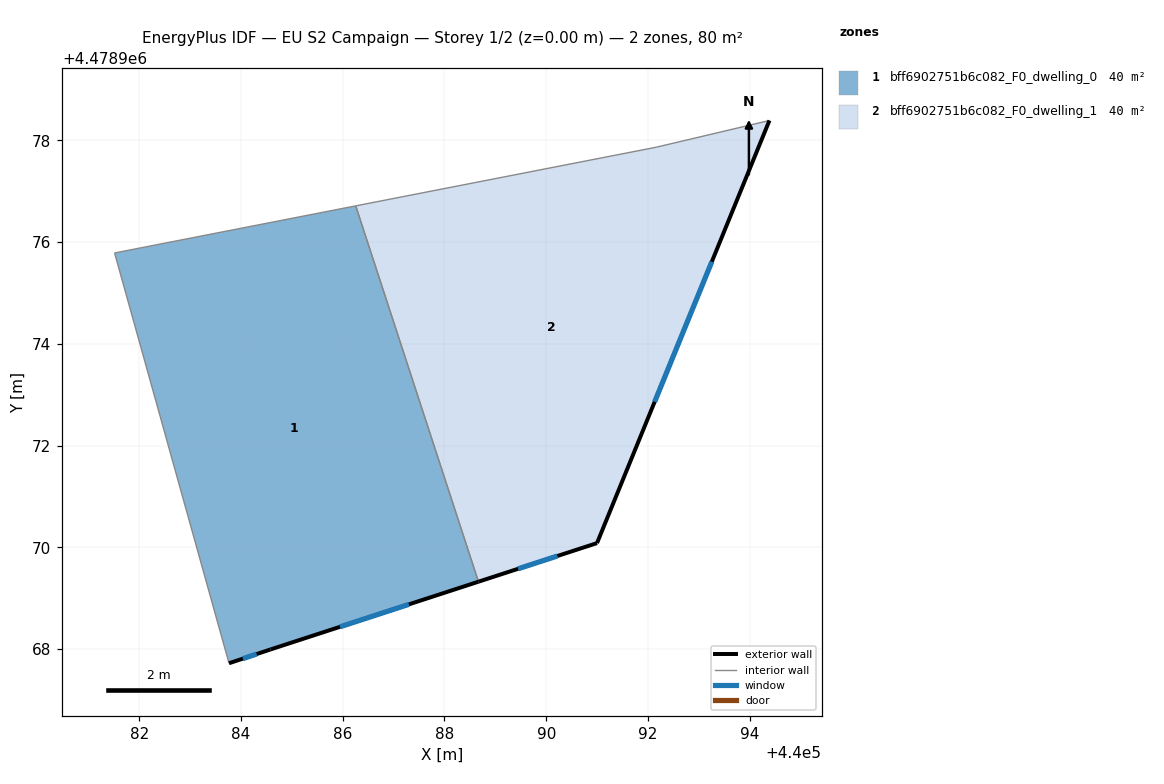
=== STOREY PLAN SPEC (per zone: floor XY polygon, exterior-wall plan segments, windows/doors) ===
zone 1: bff6902751b6c082_F0_dwelling_0  (40.2 m²)
  floor: (440088.67, 4478969.32) (440086.26, 4478976.71) (440081.51, 4478975.79) (440083.76, 4478967.72) (440084.58, 4478967.99)
  exterior wall: (440088.67, 4478969.32) – (440084.58, 4478967.99)  [4.3 m]
    window: (440087.30, 4478968.88) – (440085.95, 4478968.44)  [1.4 m²]
  exterior wall: (440084.58, 4478967.99) – (440083.76, 4478967.72)  [0.9 m]
    window: (440084.31, 4478967.90) – (440084.04, 4478967.81)  [0.3 m²]
  interior walls: 3
zone 2: bff6902751b6c082_F0_dwelling_1  (40.2 m²)
  floor: (440091.00, 4478970.08) (440094.39, 4478978.39) (440092.16, 4478977.87) (440086.26, 4478976.71) (440088.67, 4478969.32)
  exterior wall: (440094.39, 4478978.39) – (440091.00, 4478970.08)  [9.0 m]
    window: (440093.26, 4478975.61) – (440092.13, 4478972.86)  [3.0 m²]
  exterior wall: (440091.00, 4478970.08) – (440088.67, 4478969.32)  [2.5 m]
    window: (440090.22, 4478969.83) – (440089.45, 4478969.58)  [0.8 m²]
  interior walls: 3

=== DERIVED (storey summary) ===
Building: EU S2 Campaign
Storey: 1 of 2  (floor level z = 0.00 m)
Storey gross floor area: 80.4 m²
Zones on this storey: 2
  - bff6902751b6c082_F0_dwelling_0: floor 40.2 m²; exterior wall 5.2 m (15.5 m²); 2 window(s) 1.7 m²; WWR 11.0%
  - bff6902751b6c082_F0_dwelling_1: floor 40.2 m²; exterior wall 11.4 m (34.3 m²); 2 window(s) 3.8 m²; WWR 11.0%
Zone adjacency (shared interzone walls):
  - bff6902751b6c082_F0_dwelling_0 ↔ bff6902751b6c082_F0_dwelling_1